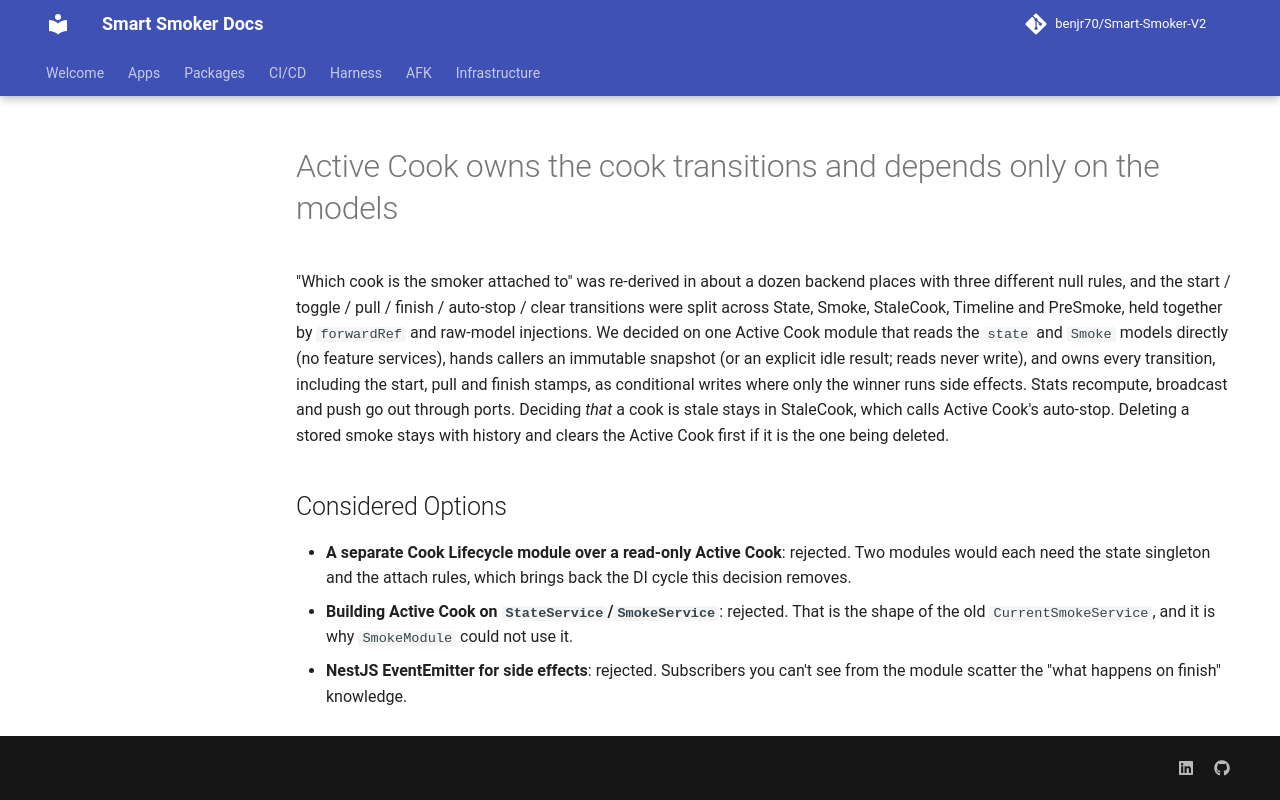

repository: benjr70/Smart-Smoker-V2 · page: adr/0001-active-cook-owns-cook-transitions/index.html · generator: mkdocs

---
status: proposed
---

# Active Cook owns the cook transitions and depends only on the models

"Which cook is the smoker attached to" was re-derived in about a dozen backend
places with three different null rules, and the start / toggle / pull / finish /
auto-stop / clear transitions were split across State, Smoke, StaleCook,
Timeline and PreSmoke, held together by `forwardRef` and raw-model injections.
We decided on one Active Cook module that reads the `state` and `Smoke` models
directly (no feature services), hands callers an immutable snapshot (or an
explicit idle result; reads never write), and owns every transition, including
the start, pull and finish stamps, as conditional writes where only the winner
runs side effects. Stats recompute, broadcast and push go out through ports.
Deciding *that* a cook is stale stays in StaleCook, which calls Active Cook's
auto-stop. Deleting a stored smoke stays with history and clears the Active
Cook first if it is the one being deleted.

## Considered Options

- **A separate Cook Lifecycle module over a read-only Active Cook**: rejected.
  Two modules would each need the state singleton and the attach rules, which
  brings back the DI cycle this decision removes.
- **Building Active Cook on `StateService`/`SmokeService`**: rejected. That is
  the shape of the old `CurrentSmokeService`, and it is why `SmokeModule` could
  not use it.
- **NestJS EventEmitter for side effects**: rejected. Subscribers you can't see
  from the module scatter the "what happens on finish" knowledge.
